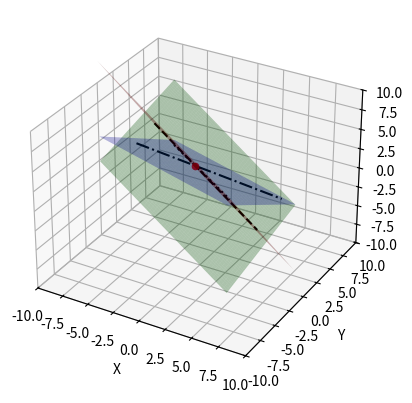

Source code (Python):
import numpy as np
import matplotlib.pyplot as plt
from mpl_toolkits.mplot3d import Axes3D

a1 = np.array([1, 2, 3])
a2 = np.array([2, 3, 2])
a3 = np.array([4, -1, 4])

# A = np.column_stack((a1, a2, a3))
A = np.array([a1, a2, a3])
b = np.array([7, 5, 3])
print(A)
# Define the x and y coordinates of the surface
x = np.linspace(-6, 6, 100)
y = np.linspace(-6, 6, 100)
X, Y = np.meshgrid(x, y)

# Define the function that defines the surface
Z1 = b[0]/a1[2] - a1[0]/a1[2]*X - a1[1]/a1[2]*Y
Z2 = b[1]/a2[2] - a2[0]/a2[2]*X - a2[1]/a2[2]*Y
Z3 = b[2]/a3[2] - a3[0]/a3[2]*X - a3[1]/a3[2]*Y

# Create the figure and axes
fig = plt.figure()
ax = fig.add_subplot(111, projection='3d')

# Plot the surface
ax.plot_surface(X, Y, Z1, alpha=0.3, color = "blue")
ax.plot_surface(X, Y, Z2, alpha=0.3, color = "red")
ax.plot_surface(X, Y, Z3, alpha=0.3, color = "green")

# Plot the line where surface intersects
# a1 and a2
c12 = a1[2]/a2[2]
a2_d = c12*a2; b2_d = c12*b[1]
diffa12 = a1 - a2_d; diffb12 = b[0] - b2_d
a12 = -diffa12[0]/diffa12[1] # y = a12*x + b12
b12 = diffb12/diffa12[1] # y = a12*x + b12
x12 = [-5, 5]
y12 = [a12*x12[0]+b12, a12*x12[1]+b12]
z12 = [b[0]/a1[2] - a1[0]/a1[2]*x12[0] - a1[1]/a1[2]*y12[0], b[0]/a1[2] - a1[0]/a1[2]*x12[1] - a1[1]/a1[2]*y12[1]]
ax.plot(x12, y12, z12, color = "black", linestyle = "dotted")

# a2 and a3
c23 = a2[2]/a3[2]
a3_d = c23*a3; b3_d = c23*b[2]
diffa23 = a2 - a3_d; diffb23 = b[1] - b3_d
a23 = -diffa23[0]/diffa23[1] # y = a23*x + b23
b23 = diffb23/diffa23[1] # y = a23*x + b23
x23 = [-5, 5]
y23 = [a23*x23[0]+b23, a23*x23[1]+b23]
z23 = [b[1]/a2[2] - a2[0]/a2[2]*x23[0] - a2[1]/a2[2]*y23[0], b[1]/a2[2] - a2[0]/a2[2]*x23[1] - a2[1]/a2[2]*y23[1]]
ax.plot(x23, y23, z23, color = "black", linestyle = "dashed")

# a1 and a3
c31 = a3[2]/a1[2]
a1_d = c31*a1; b1_d = c31*b[0]
diffa31 = a3 - a1_d; diffb31 = b[2] - b1_d
a31 = -diffa31[0]/diffa31[1] # y = a31*x + b31
b31 = diffb31/diffa31[1] # y = a31*x + b31
x31 = [-5, 5]
y31 = [a31*x31[0]+b31, a31*x31[1]+b31]
z31 = [b[2]/a3[2] - a3[0]/a3[2]*x31[0] - a3[1]/a3[2]*y31[0], b[2]/a3[2] - a3[0]/a3[2]*x31[1] - a3[1]/a3[2]*y31[1]]
ax.plot(x31, y31, z31, color = "black", linestyle = "dashdot")

# Plot the point where the three surface intersect
invA = np.linalg.inv(A)
x = invA@b
ax.scatter(x[0], x[1], x[2], color = "red")

# Set the labels for the axes
ax.set_xlabel('X')
ax.set_ylabel('Y')
ax.set_zlabel('Z')
ax.set_xlim([-10, 10])
ax.set_ylim([-10, 10])
ax.set_zlim([-10, 10])

# Show the plot
# plt.savefig("23_matrix_product_geometry_interpretation/figure/row3by3.png")  
plt.show()